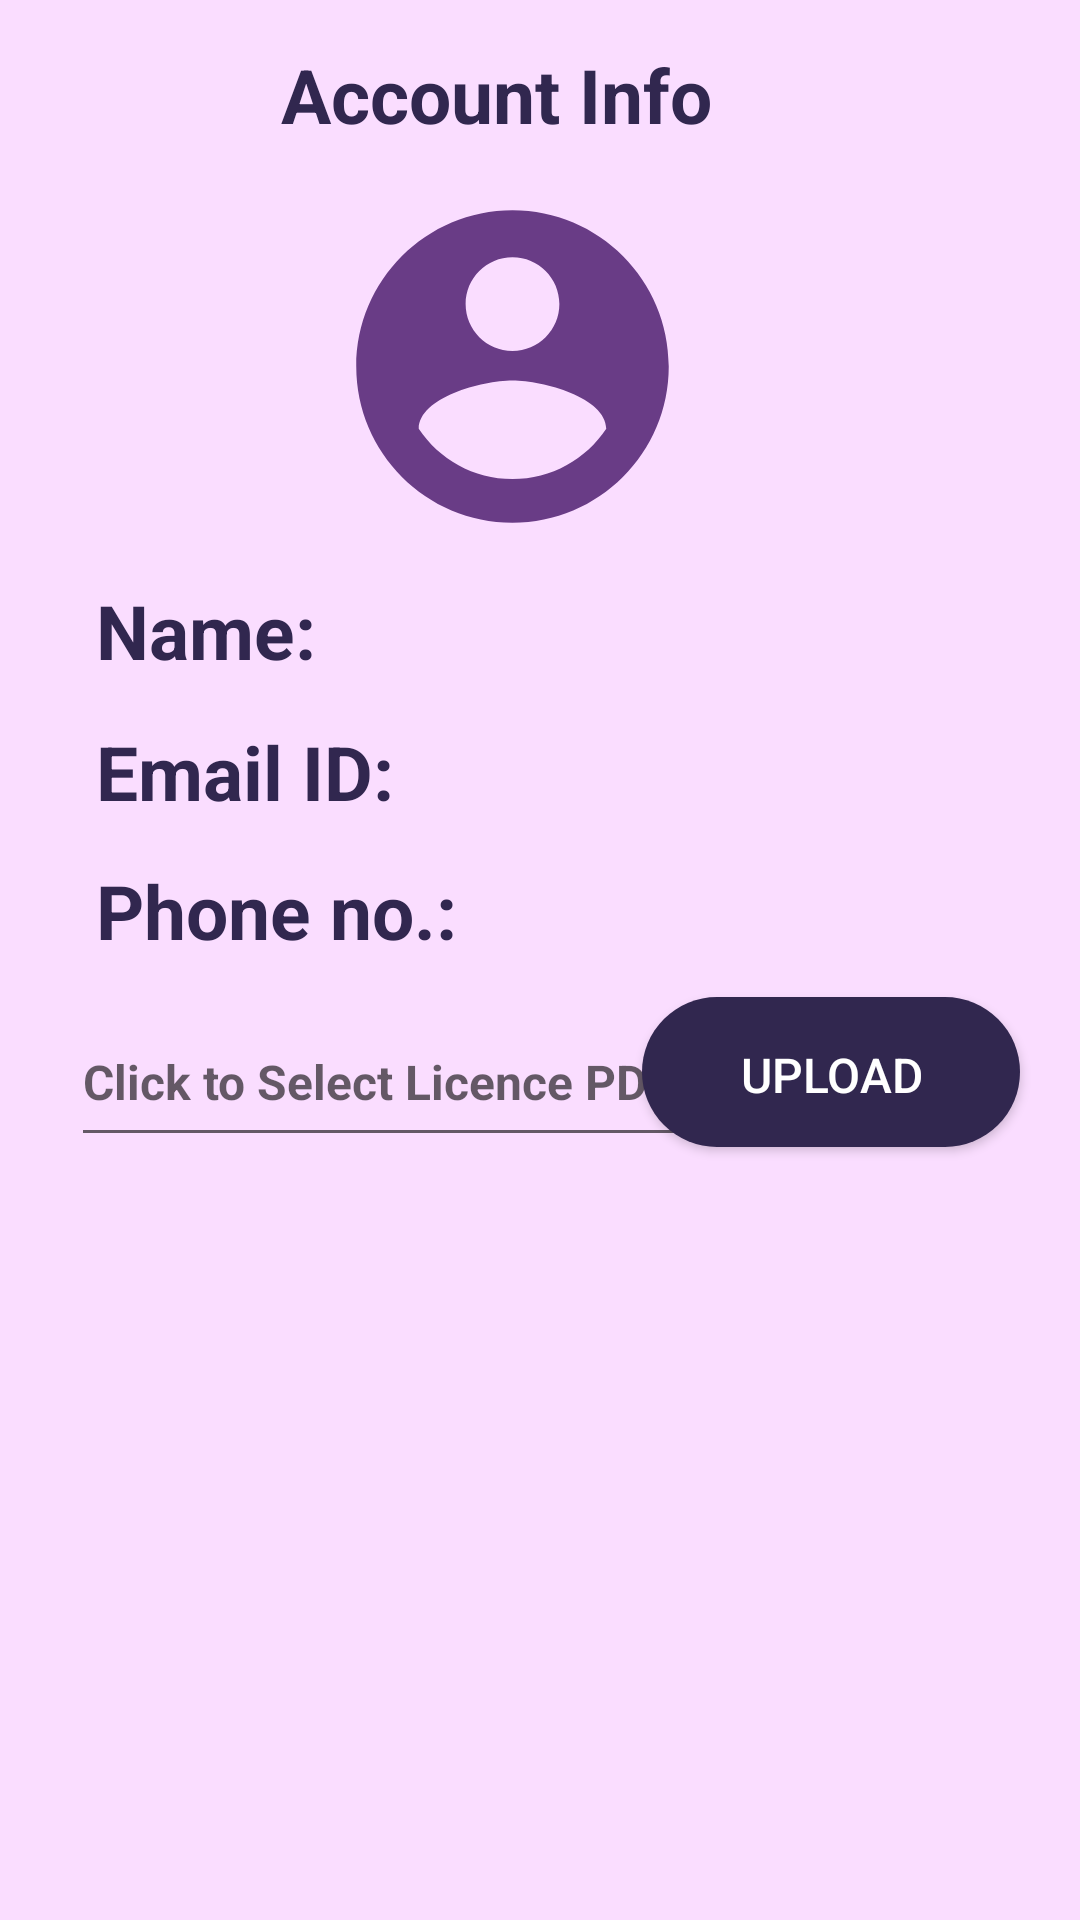

This screen was rendered from an Android layout file. Write that file and the resources it references.
<!-- AndroidManifest.xml: application theme Theme.TransportGoods -->
<!-- res/layout/activity_transporter_account_info.xml -->
<?xml version="1.0" encoding="utf-8"?>
<androidx.constraintlayout.widget.ConstraintLayout xmlns:android="http://schemas.android.com/apk/res/android"
    xmlns:app="http://schemas.android.com/apk/res-auto"
    xmlns:tools="http://schemas.android.com/tools"
    android:layout_width="match_parent"
    android:layout_height="match_parent"
    android:background="#FADDFF"
    tools:context=".TransporterAccountInfo">


    <Button
        android:id="@+id/upload"
        android:layout_width="126dp"
        android:layout_height="50dp"
        android:background="@drawable/background_btn"
        android:padding="15dp"
        android:text="upload"
        android:textColor="@color/white"
        android:textSize="16sp"
        app:layout_constraintBottom_toBottomOf="parent"
        app:layout_constraintEnd_toEndOf="parent"
        app:layout_constraintHorizontal_bias="0.915"
        app:layout_constraintStart_toStartOf="parent"
        app:layout_constraintTop_toTopOf="parent"
        app:layout_constraintVertical_bias="0.563" />

    <TextView

        android:layout_width="wrap_content"
        android:layout_height="wrap_content"
        android:layout_marginStart="32dp"
        android:text="Account Info"
        android:textColor="@color/primary_color"
        android:textSize="25sp"
        android:textStyle="bold"
        app:layout_constraintBottom_toBottomOf="parent"
        app:layout_constraintEnd_toEndOf="parent"
        app:layout_constraintHorizontal_bias="0.335"
        app:layout_constraintStart_toStartOf="parent"
        app:layout_constraintTop_toTopOf="parent"
        app:layout_constraintVertical_bias="0.024" />

    <TextView
        android:id="@+id/n"
        android:layout_width="140dp"
        android:layout_height="30dp"
        android:layout_marginStart="32dp"
        android:text="Name:"
        android:textColor="@color/primary_color"
        android:textSize="25sp"
        android:textStyle="bold"
        app:layout_constraintBottom_toBottomOf="parent"
        app:layout_constraintEnd_toEndOf="parent"
        app:layout_constraintHorizontal_bias="0.0"
        app:layout_constraintStart_toStartOf="parent"
        app:layout_constraintTop_toTopOf="parent"
        app:layout_constraintVertical_bias="0.317" />

    <TextView
        android:id="@+id/ed"
        android:layout_width="140dp"
        android:layout_height="30dp"
        android:layout_marginStart="32dp"
        android:text="Email ID:"
        android:textColor="@color/primary_color"
        android:textSize="25sp"
        android:textStyle="bold"
        app:layout_constraintBottom_toBottomOf="parent"
        app:layout_constraintEnd_toEndOf="parent"
        app:layout_constraintHorizontal_bias="0.0"
        app:layout_constraintStart_toStartOf="parent"
        app:layout_constraintTop_toTopOf="parent"
        app:layout_constraintVertical_bias="0.394" />

    <TextView
        android:id="@+id/fetch_email"
        android:layout_width="207dp"
        android:layout_height="30dp"
        android:layout_marginStart="32dp"
        android:textColor="@color/primary_color"
        android:textSize="25sp"
        android:textStyle="bold"
        app:layout_constraintBottom_toBottomOf="parent"
        app:layout_constraintEnd_toEndOf="parent"
        app:layout_constraintHorizontal_bias="0.872"
        app:layout_constraintStart_toStartOf="parent"
        app:layout_constraintTop_toTopOf="parent"
        app:layout_constraintVertical_bias="0.392" />

    <TextView
        android:id="@+id/fetch_fname3"
        android:layout_width="207dp"
        android:layout_height="30dp"
        android:layout_marginStart="32dp"
        android:textColor="@color/primary_color"
        android:textSize="25sp"
        android:textStyle="bold"
        app:layout_constraintBottom_toBottomOf="parent"
        app:layout_constraintEnd_toEndOf="parent"
        app:layout_constraintHorizontal_bias="0.872"
        app:layout_constraintStart_toStartOf="parent"
        app:layout_constraintTop_toTopOf="parent"
        app:layout_constraintVertical_bias="0.316" />

    <TextView
        android:id="@+id/fetch_phoneno"
        android:layout_width="207dp"
        android:layout_height="30dp"
        android:layout_marginStart="32dp"
        android:textColor="@color/primary_color"
        android:textSize="25sp"
        android:textStyle="bold"
        app:layout_constraintBottom_toBottomOf="parent"
        app:layout_constraintEnd_toEndOf="parent"
        app:layout_constraintHorizontal_bias="0.872"
        app:layout_constraintStart_toStartOf="parent"
        app:layout_constraintTop_toTopOf="parent"
        app:layout_constraintVertical_bias="0.468" />

    <TextView
        android:id="@+id/p"
        android:layout_width="140dp"
        android:layout_height="30dp"
        android:layout_marginStart="32dp"
        android:text="Phone no.:"
        android:textColor="@color/primary_color"
        android:textSize="25sp"
        android:textStyle="bold"
        app:layout_constraintBottom_toBottomOf="parent"
        app:layout_constraintEnd_toEndOf="parent"
        app:layout_constraintHorizontal_bias="0.0"
        app:layout_constraintStart_toStartOf="parent"
        app:layout_constraintTop_toTopOf="parent"
        app:layout_constraintVertical_bias="0.47" />

    <ImageView
        android:id="@+id/profilepic"
        android:layout_width="134dp"
        android:layout_height="125dp"
        app:layout_constraintBottom_toBottomOf="parent"
        app:layout_constraintEnd_toEndOf="parent"
        app:layout_constraintHorizontal_bias="0.458"
        app:layout_constraintStart_toStartOf="parent"
        app:layout_constraintTop_toTopOf="parent"
        app:layout_constraintVertical_bias="0.116"
        app:srcCompat="@drawable/ic_account_icon1" />

    <EditText
        android:id="@+id/fileselect"
        android:layout_width="212dp"
        android:layout_height="53dp"
        android:hint="Click to Select Licence PDF"
        android:textColor="@color/primary_color"
        android:textSize="16sp"
        android:textStyle="bold"
        app:layout_constraintBottom_toBottomOf="parent"
        app:layout_constraintEnd_toEndOf="parent"
        app:layout_constraintHorizontal_bias="0.16"
        app:layout_constraintStart_toStartOf="parent"
        app:layout_constraintTop_toTopOf="parent"
        app:layout_constraintVertical_bias="0.567" />

</androidx.constraintlayout.widget.ConstraintLayout>
<!-- resources referenced by this layout -->
<resources>
  <color name="primary_color">#31274f</color>
  <color name="white">#FFFFFFFF</color>
  <!-- drawable background_btn (drawable) -->
  <?xml version="1.0" encoding="utf-8"?>
  <selector xmlns:android="http://schemas.android.com/apk/res/android">
      <item>
  
          <shape android:shape="rectangle">
              <corners android:radius="30dp"/>
              <solid android:color="@color/primary_color"/>
          </shape>
      </item>
  </selector>
  <!-- drawable ic_account_icon1 (drawable-anydpi) -->
  <vector xmlns:android="http://schemas.android.com/apk/res/android"
      android:width="24dp"
      android:height="24dp"
      android:viewportWidth="24"
      android:viewportHeight="24"
      android:tint="#441267"
      android:alpha="0.8">
    <path
        android:fillColor="@android:color/white"
        android:pathData="M12,2C6.48,2 2,6.48 2,12s4.48,10 10,10 10,-4.48 10,-10S17.52,2 12,2zM12,5c1.66,0 3,1.34 3,3s-1.34,3 -3,3 -3,-1.34 -3,-3 1.34,-3 3,-3zM12,19.2c-2.5,0 -4.71,-1.28 -6,-3.22 0.03,-1.99 4,-3.08 6,-3.08 1.99,0 5.97,1.09 6,3.08 -1.29,1.94 -3.5,3.22 -6,3.22z"/>
  </vector>
  <style name="Theme.TransportGoods" parent="Theme.AppCompat.DayNight.NoActionBar">
          
          <item name="colorPrimary">@color/purple_500</item>
          <item name="colorPrimaryVariant">@color/primary_color</item>
          <item name="colorOnPrimary">@color/white</item>
          
          <item name="colorSecondary">@color/teal_200</item>
          <item name="colorSecondaryVariant">@color/teal_700</item>
          <item name="colorOnSecondary">@color/black</item>
          
          <item name="android:statusBarColor" tools:targetApi="l">?attr/colorPrimaryVariant</item>
          
      </style>
  <color name="purple_500">#FF6200EE</color>
  <color name="teal_200">#FF03DAC5</color>
  <color name="teal_700">#FF018786</color>
  <color name="black">#FF000000</color>
</resources>
